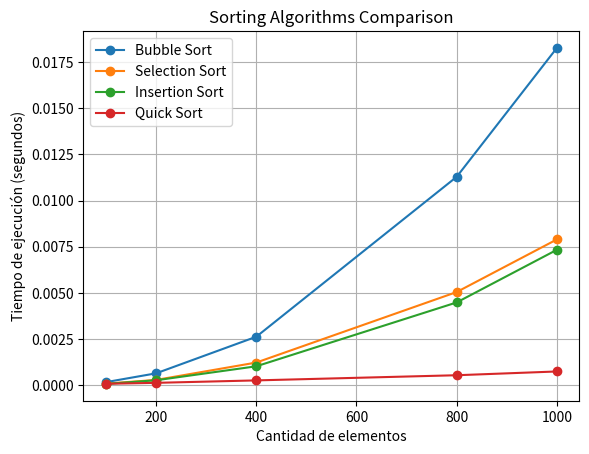

The script that saved this image:
import random
import time
import matplotlib.pyplot as plt

def bubble_sort(lista):
    arr = lista.copy()
    n = len(arr)

    for i in range(n):
        for j in range(0, n - i - 1):
            if arr[j] > arr[j + 1]:
                arr[j], arr[j + 1] = arr[j + 1], arr[j]

    return arr

def selection_sort(lista):
    arr = lista.copy()
    n = len(arr)

    for i in range(n):

        min_index = i
        
        for j in range(i + 1, n):
            if arr[j] < arr[min_index]:
                min_index = j

        arr[i], arr[min_index] = arr[min_index], arr[i]
    return arr

def insertion_sort(lista):
    arr = lista.copy()
    n = len(arr)

    for i in range(1, n):
        key = arr[i]
        j = i - 1

        while j >= 0 and arr[j] > key:
            arr[j + 1] = arr[j]
            j -= 1
        arr[j + 1] = key

    return arr

def quick_sort(arr):
    if len(arr) <= 1:
        return arr
    else:
        pivot = arr[0]
        less_than_pivot = [x for x in arr[1:] if x <= pivot]
        greater_than_pivot = [x for x in arr[1:] if x > pivot]
        return quick_sort(less_than_pivot) + [pivot] + quick_sort(greater_than_pivot)

tamaños = [100, 200, 400, 800, 1000]

tiempos_bubble = []
tiempos_selection = []
tiempos_insertion = []
tiempos_quick_sort = []

for tamaño in tamaños:

    lista = [random.randint(1, 10000) for _ in range(tamaño)]

    inicio = time.time()
    bubble_sort(lista)
    fin = time.time()
    tiempos_bubble.append(fin - inicio)

    inicio = time.time()
    selection_sort(lista)
    fin = time.time()
    tiempos_selection.append(fin - inicio)

    inicio = time.time()
    insertion_sort(lista)
    fin = time.time()
    tiempos_insertion.append(fin - inicio)

    inicio = time.time()
    quick_sort(lista)
    fin = time.time()
    tiempos_quick_sort.append(fin - inicio)

plt.plot(tamaños, tiempos_bubble, marker="o", label="Bubble Sort")
plt.plot(tamaños, tiempos_selection, marker="o", label="Selection Sort")
plt.plot(tamaños, tiempos_insertion, marker="o", label="Insertion Sort")
plt.plot(tamaños, tiempos_quick_sort, marker="o", label="Quick Sort")
plt.title("Sorting Algorithms Comparison")
plt.xlabel("Cantidad de elementos")
plt.ylabel("Tiempo de ejecución (segundos)")
plt.legend()
plt.grid(True)
plt.show()
